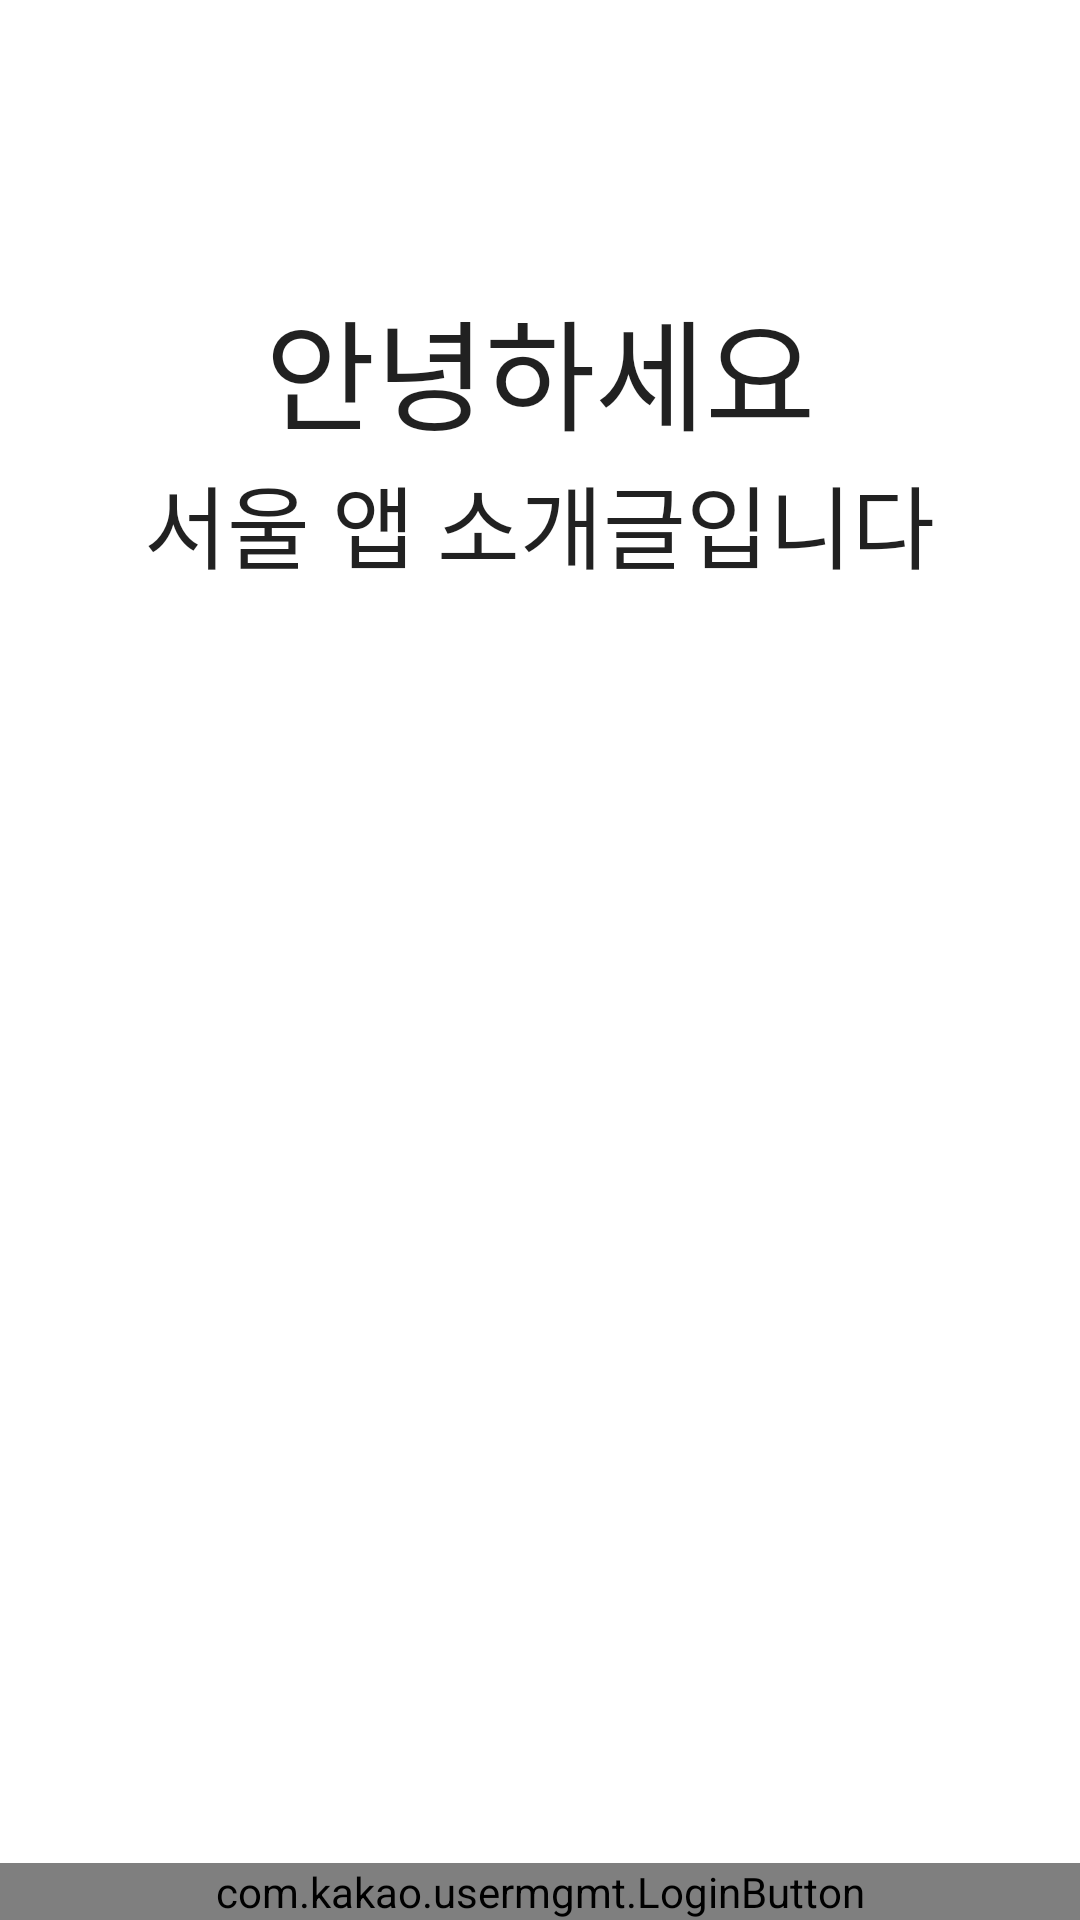

Produce the Android XML layout that renders to this screen, including the resource entries it uses.
<!-- AndroidManifest.xml: application theme AppTheme.NoActionBar -->
<!-- res/layout/activity_login.xml -->
<?xml version="1.0" encoding="utf-8"?>
<RelativeLayout xmlns:android="http://schemas.android.com/apk/res/android"
    xmlns:tools="http://schemas.android.com/tools"
    android:layout_width="match_parent"
    android:layout_height="match_parent"
    android:paddingBottom="@dimen/activity_vertical_margin"
    android:paddingLeft="@dimen/activity_horizontal_margin"
    android:paddingRight="@dimen/activity_horizontal_margin"
    android:paddingTop="@dimen/activity_vertical_margin"
    tools:context=".Kakao_Login.LoginActivity">

    <com.kakao.usermgmt.LoginButton
        android:id="@+id/com_kakao_login"
        android:layout_width="match_parent"
        android:layout_height="wrap_content"
        android:layout_gravity="bottom"
        android:layout_alignParentBottom="true"
        android:layout_alignParentRight="true"
        android:layout_alignParentEnd="true" />

    <TextView
        android:layout_width="wrap_content"
        android:layout_height="wrap_content"
        android:textAppearance="?android:attr/textAppearanceLarge"
        android:text="서울 앱 소개글입니다"
        android:id="@+id/textView"
        android:layout_below="@+id/textView5"
        android:layout_centerHorizontal="true"
        android:textSize="30dp" />

    <TextView
        android:layout_width="wrap_content"
        android:layout_height="wrap_content"
        android:textAppearance="?android:attr/textAppearanceLarge"
        android:text="안녕하세요"
        android:id="@+id/textView5"
        android:layout_alignParentTop="true"
        android:layout_centerHorizontal="true"
        android:layout_marginTop="94dp"
        android:textSize="40dp" />
</RelativeLayout>
<!-- resources referenced by this layout -->
<resources>
  <style name="AppTheme.NoActionBar" parent="Theme.AppCompat.Light.DarkActionBar">
          <item name="android:colorBackground">@color/background</item>
          <item name="android:windowBackground">@color/background</item>
          <item name="windowActionBar">false</item>
          <item name="windowNoTitle">true</item>
          <item name="colorPrimary">#B3E5FC</item>
          <item name="colorPrimaryDark">#B3E5FC</item>
          <item name="colorAccent">#B2FF0000</item>
      </style>
  <color name="background">#FFFFFF </color>
</resources>
